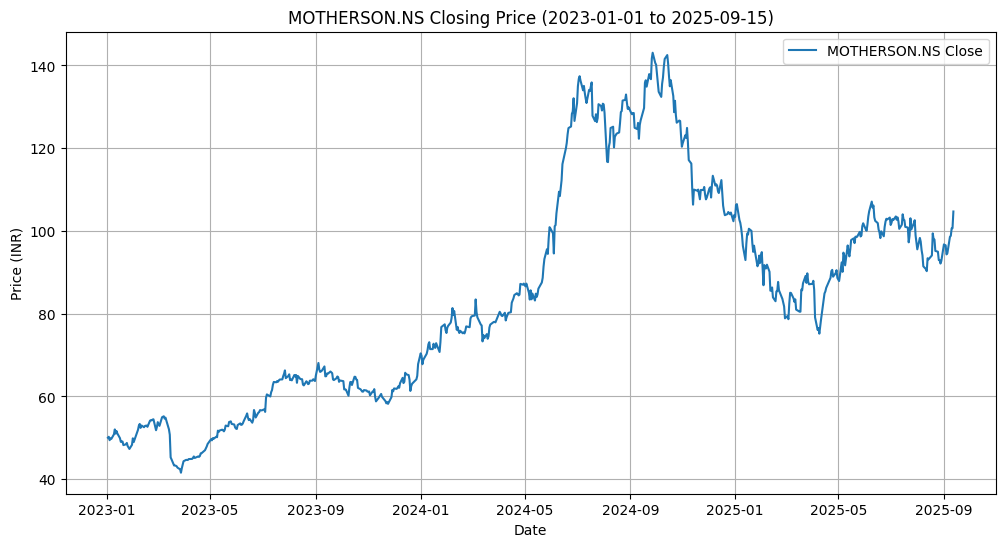

The data file committed next to this chart (first rows):
Price, Close, High, Low, Open, Volume
Ticker, MOTHERSON.NS, MOTHERSON.NS, MOTHERSON.NS, MOTHERSON.NS, MOTHERSON.NS
Date, , , , , 
2023-01-02, 50.01, 50.27, 48.98, 49.08, 16344105
2023-01-03, 50.24, 50.44, 49.71, 50.01, 10859731
2023-01-04, 49.41, 50.37, 48.92, 50.34, 8710752
2023-01-05, 49.88, 49.97, 48.88, 49.51, 7324356
2023-01-06, 49.74, 50.14, 49.08, 49.84, 8076379
2023-01-09, 50.83, 51.03, 50.07, 50.14, 15335931
2023-01-10, 52.02, 52.48, 50.73, 50.97, 36685590
2023-01-11, 51, 52.35, 50.57, 52.19, 13978857
2023-01-12, 51.63, 51.73, 50.67, 51.2, 18534366
2023-01-13, 51.03, 51.49, 48.69, 51.49, 41603080
2023-01-16, 49.91, 51.26, 49.81, 51.06, 11901637
2023-01-17, 49.02, 51, 48.39, 48.69, 56133672
2023-01-18, 49.15, 49.31, 48.75, 49.08, 10135534
2023-01-19, 49.08, 49.25, 48.46, 48.92, 11815812
2023-01-20, 48.22, 49.08, 47.86, 48.92, 33414445
2023-01-23, 48.42, 48.65, 47.83, 48.29, 12076575
2023-01-24, 48.75, 49.05, 48.36, 48.46, 10079661
2023-01-25, 47.99, 48.82, 47.5, 48.75, 10755367
2023-01-27, 47.3, 48.42, 46.44, 47.96, 19400304
2023-01-30, 48.29, 48.49, 46.61, 47.3, 19037101
2023-01-31, 49.88, 50.67, 48.46, 48.55, 23899842
2023-02-01, 48.95, 50.37, 47.96, 50.14, 13454178
2023-02-02, 49.51, 49.81, 48.03, 48.75, 21250107
2023-02-03, 50.14, 50.87, 49.28, 49.74, 21671890
2023-02-06, 51.92, 52.19, 49.74, 50.14, 22104030
2023-02-07, 52.91, 53.24, 51.79, 51.92, 39149149
2023-02-08, 53.34, 53.81, 52.19, 52.91, 41891415
2023-02-09, 52.39, 54.14, 51.79, 54.14, 37864893
2023-02-10, 52.98, 53.61, 52.25, 52.48, 20582980
2023-02-13, 52.55, 53.38, 52.25, 53.15, 12741529
2023-02-14, 52.85, 53.51, 52.02, 52.78, 13355443
2023-02-15, 52.91, 53.48, 52.58, 53.05, 8324116
2023-02-16, 52.95, 53.38, 52.81, 53.11, 11105386
2023-02-17, 52.65, 53.21, 52.22, 53.05, 7559548
2023-02-20, 54.14, 55.66, 53.71, 54.17, 46480078
2023-02-21, 54.27, 54.5, 53.71, 54.47, 12453493
2023-02-22, 54.2, 54.47, 53.71, 53.84, 19416834
2023-02-23, 54.4, 54.63, 53.54, 54.24, 14527701
2023-02-24, 54.47, 54.83, 53.94, 54.5, 8509320
2023-02-27, 51.82, 54.63, 51.33, 54.63, 15409105
2023-02-28, 52.62, 53.77, 52.06, 52.06, 18410106
2023-03-01, 53.77, 53.9, 52.72, 52.85, 11773822
2023-03-02, 53.34, 53.77, 53.18, 53.51, 6612655
2023-03-03, 52.88, 53.9, 52.62, 53.87, 13098846
2023-03-06, 54.96, 55.39, 54.17, 54.17, 27097054
2023-03-08, 55.19, 55.33, 54.3, 54.6, 10075456
2023-03-09, 54.63, 55.42, 54.1, 55.29, 9390082
2023-03-10, 54.86, 54.99, 53.74, 54.2, 7752126
2023-03-13, 52.72, 54.63, 52.39, 54.24, 11594085
2023-03-14, 52.06, 52.98, 51.66, 52.78, 11070147
2023-03-15, 50.73, 52.78, 50.21, 52.39, 7833699
2023-03-16, 45.25, 47.1, 43.63, 47.1, 629861299
2023-03-17, 44.79, 46.11, 43.86, 45.85, 42735310
2023-03-20, 43.3, 44.62, 43.04, 43.96, 50692723
2023-03-21, 43.3, 43.8, 42.64, 43.67, 33706230
2023-03-22, 43.24, 43.86, 43.04, 43.57, 32063304
2023-03-23, 43.1, 43.24, 42.64, 43.24, 21396952
2023-03-24, 42.77, 43.76, 42.41, 43.1, 20444788
... 609 more rows
